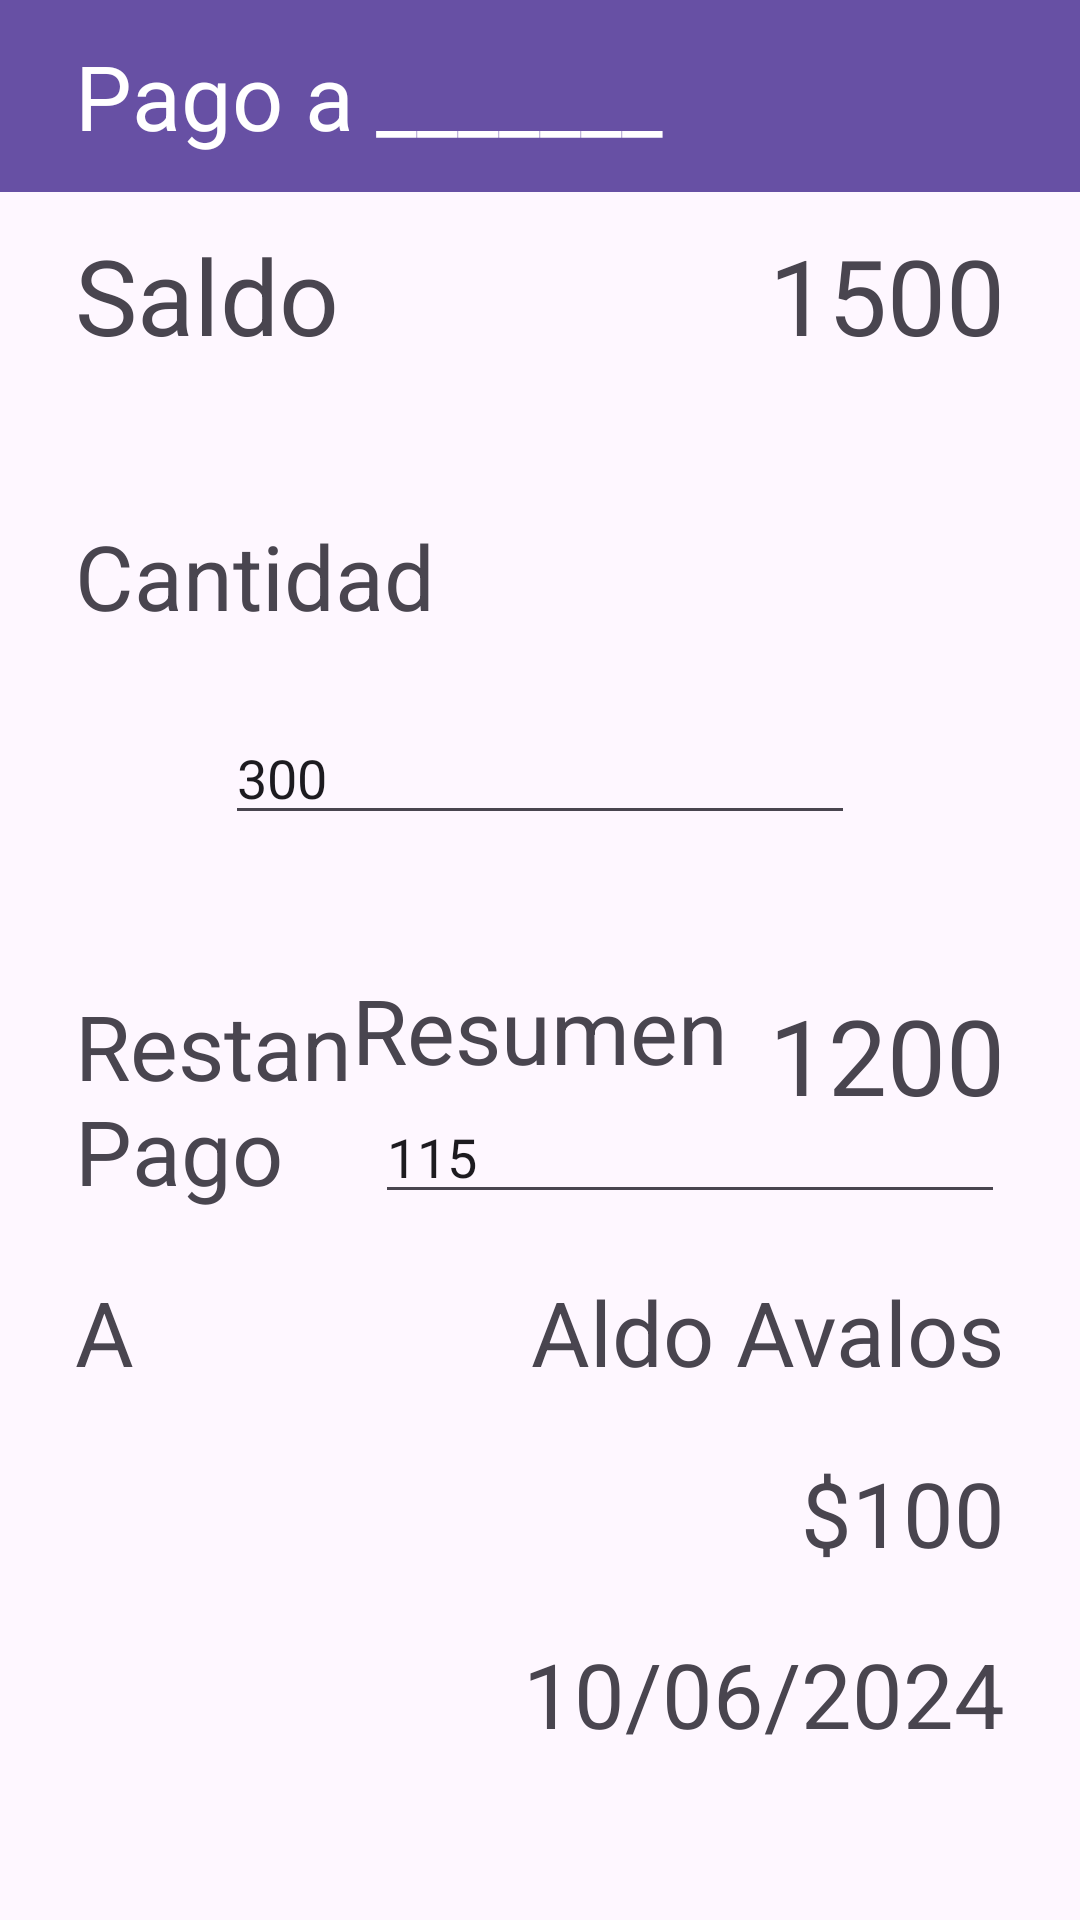

Produce the Android XML layout that renders to this screen, including the resource entries it uses.
<!-- AndroidManifest.xml: application theme Theme.Comandas -->
<!-- res/layout/fragment_transfer.xml -->
<?xml version="1.0" encoding="utf-8"?>
<androidx.constraintlayout.widget.ConstraintLayout xmlns:android="http://schemas.android.com/apk/res/android"
    xmlns:app="http://schemas.android.com/apk/res-auto"
    xmlns:tools="http://schemas.android.com/tools"
    android:id="@+id/frameLayout2"
    android:layout_width="match_parent"
    android:layout_height="match_parent"
    tools:context=".TransferFragment">

    
    <androidx.appcompat.widget.Toolbar
        android:id="@+id/toolbar"
        android:layout_width="match_parent"
        android:layout_height="wrap_content"
        android:background="?attr/colorPrimary"
        android:minHeight="?attr/actionBarSize"
        android:theme="?attr/actionBarTheme"
        app:layout_constraintTop_toTopOf="parent"
        app:layout_constraintEnd_toEndOf="parent"
        app:layout_constraintStart_toStartOf="parent">
        <TextView
            android:id="@+id/tvPago"
            android:layout_width="wrap_content"
            android:layout_height="wrap_content"
            android:text="Pago a _______"
            android:textColor="@color/white"
            app:layout_constraintTop_toTopOf="parent"
            android:layout_marginStart="25dp"
            app:layout_constraintStart_toStartOf="parent"
            android:textSize="30dp"
            />
    </androidx.appcompat.widget.Toolbar>
    <TextView
        android:id="@+id/textview1"
        android:layout_width="wrap_content"
        android:layout_height="wrap_content"
        android:text="Saldo"
        app:layout_constraintTop_toTopOf="parent"
        android:layout_marginTop="75dp"
        android:layout_marginStart="25dp"
        app:layout_constraintStart_toStartOf="parent"
        android:textSize="35dp"
        />
    <TextView
        android:id="@+id/textview2"
        android:layout_width="wrap_content"
        android:layout_height="wrap_content"
        android:text="1500"
        app:layout_constraintTop_toTopOf="parent"
        android:layout_marginTop="75dp"
        android:layout_marginEnd="25dp"
        app:layout_constraintEnd_toEndOf="parent"
        android:textSize="35dp"
        />
    <TextView
        android:id="@+id/textview3"
        android:layout_width="wrap_content"
        android:layout_height="wrap_content"
        android:text="Cantidad"
        app:layout_constraintTop_toBottomOf="@id/textview1"
        android:layout_marginTop="50dp"
        android:layout_marginStart="25dp"
        app:layout_constraintStart_toStartOf="parent"
        android:textSize="30dp"
        />

    <EditText
        android:id="@+id/editTextText"
        android:layout_width="wrap_content"
        android:layout_height="wrap_content"
        android:ems="10"
        android:inputType="number"
        android:text="300"
        android:layout_marginTop="25dp"
        app:layout_constraintTop_toBottomOf="@id/textview3"
        app:layout_constraintEnd_toEndOf="parent"
        app:layout_constraintStart_toStartOf="parent" />
    <TextView
        android:id="@+id/textview4"
        android:layout_width="wrap_content"
        android:layout_height="wrap_content"
        android:text="Restan"
        app:layout_constraintTop_toBottomOf="@id/editTextText"
        android:layout_marginTop="50dp"
        android:layout_marginStart="25dp"
        app:layout_constraintStart_toStartOf="parent"
        android:textSize="30dp"
        />
    <TextView
        android:id="@+id/textview5"
        android:layout_width="wrap_content"
        android:layout_height="wrap_content"
        android:text="1200"
        app:layout_constraintTop_toBottomOf="@id/editTextText"
        android:layout_marginTop="50dp"
        android:layout_marginEnd="25dp"
        app:layout_constraintEnd_toEndOf="parent"
        android:textSize="35dp"
        />

    <androidx.constraintlayout.widget.Guideline
        android:id="@+id/guideline1"
        android:layout_width="wrap_content"
        android:layout_height="wrap_content"
        android:orientation="horizontal"
        app:layout_constraintGuide_end="337dp"
        app:layout_constraintTop_toBottomOf="@id/textview5" />

    <TextView
        android:id="@+id/textview6"
        android:layout_width="wrap_content"
        android:layout_height="wrap_content"
        android:text="Resumen"
        app:layout_constraintTop_toBottomOf="@id/guideline1"
        android:layout_marginTop="20dp"
        app:layout_constraintEnd_toEndOf="parent"
        app:layout_constraintStart_toStartOf="parent"
        android:textSize="30dp"
        />
    <TextView
        android:id="@+id/textview7"
        android:layout_width="wrap_content"
        android:layout_height="wrap_content"
        android:text="Pago"
        app:layout_constraintTop_toBottomOf="@id/textview6"
        android:layout_marginTop="0dp"
        android:layout_marginStart="25dp"
        app:layout_constraintStart_toStartOf="parent"
        android:textSize="30dp"
        />
    <EditText
        android:id="@+id/editTextText1"
        android:layout_width="wrap_content"
        android:layout_height="wrap_content"
        android:ems="10"
        android:inputType="number"
        android:text="115"
        app:layout_constraintTop_toBottomOf="@id/textview6"
        app:layout_constraintEnd_toEndOf="parent"
        android:layout_marginEnd="25dp"
        />
    <TextView
        android:id="@+id/textview8"
        android:layout_width="wrap_content"
        android:layout_height="wrap_content"
        android:text="A"
        app:layout_constraintTop_toBottomOf="@id/textview7"
        android:layout_marginTop="20dp"
        android:layout_marginStart="25dp"
        app:layout_constraintStart_toStartOf="parent"
        android:textSize="30dp"
        />
    <TextView
        android:id="@+id/textview9"
        android:layout_width="wrap_content"
        android:layout_height="wrap_content"
        android:text="Aldo Avalos"
        app:layout_constraintTop_toBottomOf="@id/textview7"
        android:layout_marginTop="20dp"
        app:layout_constraintEnd_toEndOf="parent"
        android:layout_marginEnd="25dp"
        android:textSize="30dp"
        />
    <TextView
        android:id="@+id/textview10"
        android:layout_width="wrap_content"
        android:layout_height="wrap_content"
        android:text="$100"
        app:layout_constraintTop_toBottomOf="@id/textview8"
        android:layout_marginTop="20dp"
        app:layout_constraintEnd_toEndOf="parent"
        android:layout_marginEnd="25dp"
        android:textSize="30dp"
        />
    <TextView
        android:id="@+id/textview11"
        android:layout_width="wrap_content"
        android:layout_height="wrap_content"
        android:text="10/06/2024"
        app:layout_constraintTop_toBottomOf="@id/textview10"
        android:layout_marginTop="20dp"
        app:layout_constraintEnd_toEndOf="parent"
        android:layout_marginEnd="25dp"
        android:textSize="30dp"
        />


</androidx.constraintlayout.widget.ConstraintLayout>
<!-- resources referenced by this layout -->
<resources>
  <color name="white">#FFFFFFFF</color>
  <style name="Theme.Comandas" parent="Base.Theme.Comandas" />
  <style name="Base.Theme.Comandas" parent="Theme.Material3.DayNight.NoActionBar">
          
  
          <item name="android:windowDrawsSystemBarBackgrounds">true</item>
  
          <item name="android:windowTranslucentStatus">false</item>
          <item name="android:statusBarColor">@android:color/transparent</item>
          
          <item name="android:windowTranslucentNavigation">true</item>
          <item name="android:windowLightStatusBar">true</item>
          <item name="android:windowLightNavigationBar">true</item>
          <item name="android:navigationBarColor">@android:color/transparent</item>
          
      </style>
</resources>
